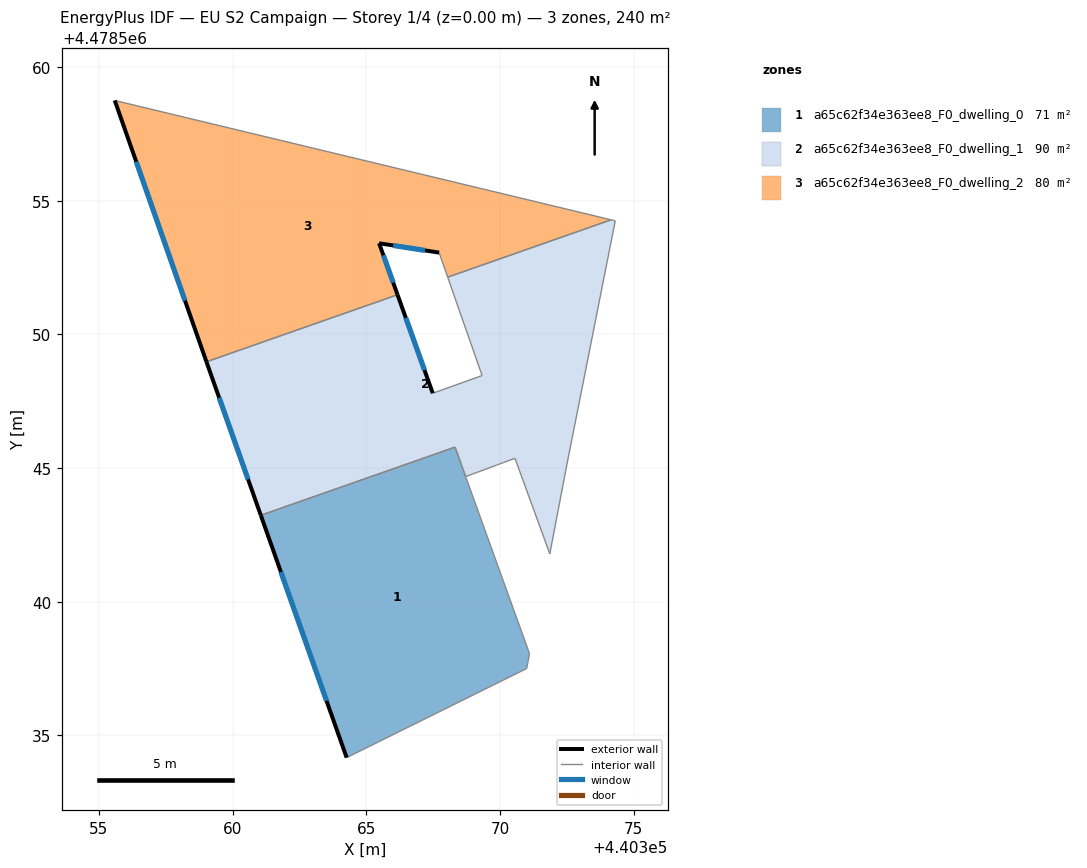
=== STOREY PLAN SPEC (per zone: floor XY polygon, exterior-wall plan segments, windows/doors) ===
zone 1: a65c62f34e363ee8_F0_dwelling_0  (70.5 m²)
  floor: (440368.32, 4478545.78) (440371.11, 4478538.06) (440371.05, 4478537.77) (440371.05, 4478537.75) (440371.04, 4478537.69) (440371.00, 4478537.50) (440364.27, 4478534.17) (440361.06, 4478543.24)
  exterior wall: (440361.06, 4478543.24) – (440364.27, 4478534.17)  [9.6 m]
    window: (440361.81, 4478541.11) – (440363.52, 4478536.29)  [8.2 m²]
  interior walls: 8
zone 2: a65c62f34e363ee8_F0_dwelling_1  (89.6 m²)
  floor: (440374.32, 4478554.25) (440372.49, 4478545.04) (440371.87, 4478541.79) (440370.57, 4478545.37) (440370.14, 4478545.21) (440369.99, 4478545.15) (440369.86, 4478545.11) (440369.14, 4478544.84) (440369.02, 4478544.79) (440368.72, 4478544.68) (440368.32, 4478545.79) (440361.06, 4478543.24) (440359.03, 4478548.98) (440366.17, 4478551.48) (440367.49, 4478547.80) (440369.34, 4478548.46) (440368.05, 4478552.14) (440374.16, 4478554.29)
  exterior wall: (440359.03, 4478548.98) – (440361.06, 4478543.24)  [6.1 m]
    window: (440359.50, 4478547.63) – (440360.58, 4478544.58)  [5.2 m²]
  exterior wall: (440367.49, 4478547.80) – (440366.17, 4478551.48)  [3.9 m]
    window: (440367.18, 4478548.66) – (440366.48, 4478550.62)  [3.3 m²]
  interior walls: 16
zone 3: a65c62f34e363ee8_F0_dwelling_2  (80.1 m²)
  floor: (440374.16, 4478554.29) (440368.05, 4478552.14) (440367.73, 4478553.06) (440365.48, 4478553.41) (440366.17, 4478551.48) (440359.03, 4478548.98) (440355.59, 4478558.75)
  exterior wall: (440365.48, 4478553.41) – (440367.73, 4478553.06)  [2.3 m]
    window: (440366.01, 4478553.33) – (440367.20, 4478553.14)  [1.9 m²]
  exterior wall: (440366.17, 4478551.48) – (440365.48, 4478553.41)  [2.0 m]
    window: (440366.01, 4478551.93) – (440365.64, 4478552.96)  [1.7 m²]
  exterior wall: (440355.59, 4478558.75) – (440359.03, 4478548.98)  [10.4 m]
    window: (440356.40, 4478556.46) – (440358.22, 4478551.26)  [8.8 m²]
  interior walls: 4

=== DERIVED (storey summary) ===
Building: EU S2 Campaign
Storey: 1 of 4  (floor level z = 0.00 m)
Storey gross floor area: 240.2 m²
Zones on this storey: 3
  - a65c62f34e363ee8_F0_dwelling_0: floor 70.5 m²; exterior wall 9.6 m (28.9 m²); 1 window(s) 8.2 m²; WWR 28.3%
  - a65c62f34e363ee8_F0_dwelling_1: floor 89.6 m²; exterior wall 10.0 m (30.0 m²); 2 window(s) 8.5 m²; WWR 28.3%
  - a65c62f34e363ee8_F0_dwelling_2: floor 80.1 m²; exterior wall 14.7 m (44.0 m²); 3 window(s) 12.4 m²; WWR 28.3%
Zone adjacency (shared interzone walls):
  - a65c62f34e363ee8_F0_dwelling_0 ↔ a65c62f34e363ee8_F0_dwelling_1
  - a65c62f34e363ee8_F0_dwelling_1 ↔ a65c62f34e363ee8_F0_dwelling_2